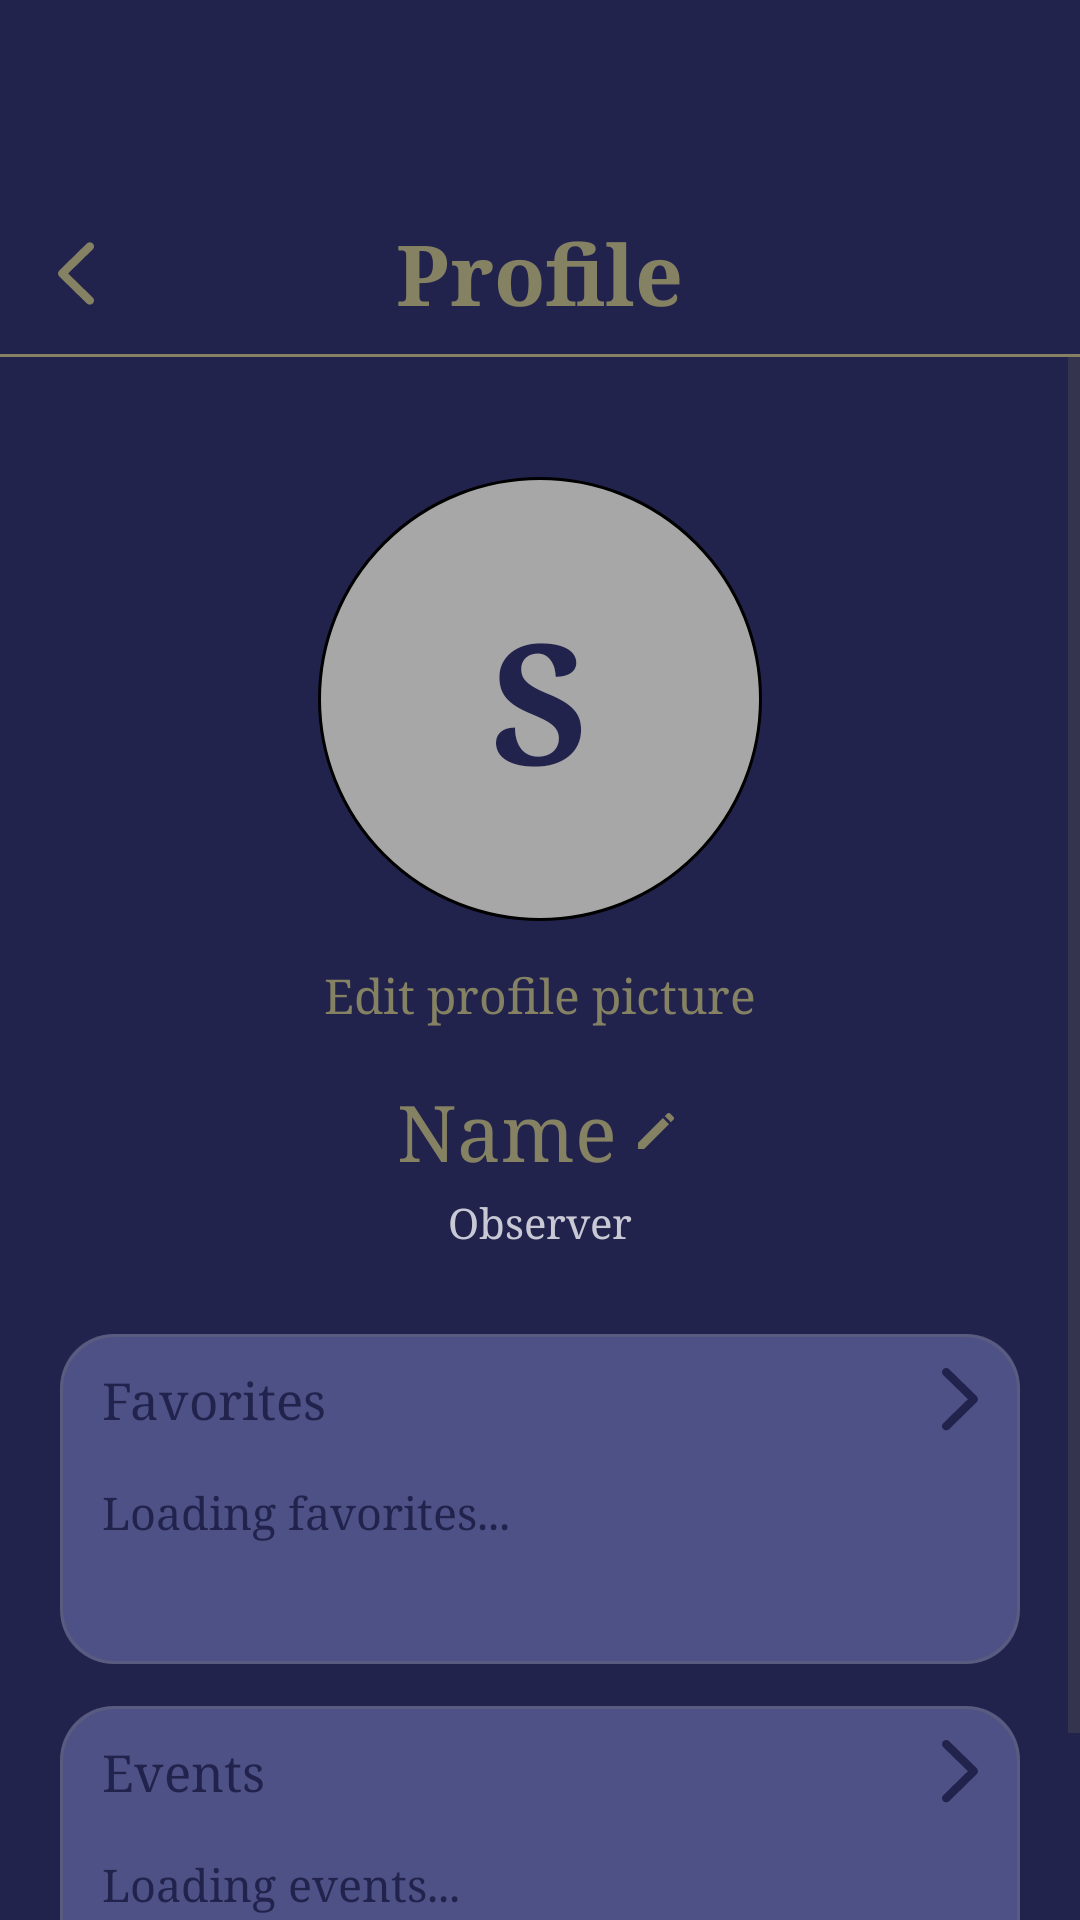

Here is an Android app screen rendered from its layout file. Give the layout XML and the strings, colors and styles it references.
<!-- AndroidManifest.xml: application theme Theme.Frontend -->
<!-- res/layout/activity_profile.xml -->
<?xml version="1.0" encoding="utf-8"?>
<androidx.constraintlayout.widget.ConstraintLayout
    xmlns:android="http://schemas.android.com/apk/res/android"
    xmlns:app="http://schemas.android.com/apk/res-auto"
    android:id="@+id/profileRoot"
    android:layout_width="match_parent"
    android:layout_height="match_parent"
    android:background="@color/color_primary">

    <RelativeLayout
        android:id="@+id/headerBar"
        android:layout_width="0dp"
        android:layout_height="wrap_content"
        android:layout_marginTop="64dp"
        android:paddingStart="10dp"
        android:paddingTop="8dp"
        android:paddingEnd="10dp"
        android:paddingBottom="8dp"
        app:layout_constraintTop_toTopOf="parent"
        app:layout_constraintStart_toStartOf="parent"
        app:layout_constraintEnd_toEndOf="parent">

        <ImageButton
            android:id="@+id/btnBack"
            android:layout_width="32dp"
            android:layout_height="32dp"
            android:layout_alignParentStart="true"
            android:layout_centerVertical="true"
            android:background="@android:color/transparent"
            android:contentDescription="Back"
            android:padding="4dp"
            android:src="@drawable/ic_back"
            app:tint="@color/color_accent" />

        <TextView
            android:id="@+id/tvProfileTitle"
            android:layout_width="wrap_content"
            android:layout_height="wrap_content"
            android:layout_centerInParent="true"
            android:ellipsize="end"
            android:maxLines="1"
            android:text="Profile"
            android:textColor="@color/color_accent"
            android:textSize="28sp"
            android:textStyle="bold" />
    </RelativeLayout>

    <View
        android:id="@+id/headerDivider"
        android:layout_width="0dp"
        android:layout_height="1dp"
        android:background="@color/color_accent"
        app:layout_constraintTop_toBottomOf="@id/headerBar"
        app:layout_constraintStart_toStartOf="parent"
        app:layout_constraintEnd_toEndOf="parent" />

    <ScrollView
        android:layout_width="0dp"
        android:layout_height="0dp"
        android:fillViewport="true"
        app:layout_constraintTop_toBottomOf="@id/headerDivider"
        app:layout_constraintBottom_toBottomOf="parent"
        app:layout_constraintStart_toStartOf="parent"
        app:layout_constraintEnd_toEndOf="parent">

        <LinearLayout
            android:layout_width="match_parent"
            android:layout_height="wrap_content"
            android:gravity="center_horizontal"
            android:orientation="vertical"
            android:paddingStart="20dp"
            android:paddingTop="40dp"
            android:paddingEnd="20dp"
            android:paddingBottom="32dp">

            <FrameLayout
                android:id="@+id/avatarFrame"
                android:layout_width="148dp"
                android:layout_height="148dp"
                android:background="@drawable/bg_profile_avatar">

                <ImageView
                    android:id="@+id/ivProfileAvatar"
                    android:layout_width="match_parent"
                    android:layout_height="match_parent"
                    android:contentDescription="Profile picture"
                    android:scaleType="centerCrop" />

                <TextView
                    android:id="@+id/tvProfileInitial"
                    android:layout_width="match_parent"
                    android:layout_height="match_parent"
                    android:gravity="center"
                    android:text="S"
                    android:textColor="@color/color_primary"
                    android:textSize="56sp"
                    android:textStyle="bold" />
            </FrameLayout>

            <TextView
                android:id="@+id/tvEditProfilePicture"
                android:layout_width="wrap_content"
                android:layout_height="wrap_content"
                android:layout_marginTop="14dp"
                android:text="Edit profile picture"
                android:textColor="@color/color_accent"
                android:textSize="16sp" />

            <LinearLayout
                android:id="@+id/nameRow"
                android:layout_width="wrap_content"
                android:layout_height="wrap_content"
                android:layout_marginTop="18dp"
                android:gravity="center"
                android:orientation="horizontal">

                <TextView
                    android:id="@+id/tvProfileName"
                    android:layout_width="wrap_content"
                    android:layout_height="wrap_content"
                    android:ellipsize="end"
                    android:maxWidth="260dp"
                    android:maxLines="1"
                    android:text="Name"
                    android:textColor="@color/color_accent"
                    android:textSize="26sp" />

                <ImageView
                    android:layout_width="18dp"
                    android:layout_height="18dp"
                    android:layout_marginStart="4dp"
                    android:contentDescription="Edit name"
                    android:src="@drawable/ic_edit" />
            </LinearLayout>

            <TextView
                android:id="@+id/tvProfileRole"
                android:layout_width="wrap_content"
                android:layout_height="wrap_content"
                android:layout_marginTop="4dp"
                android:text="Observer"
                android:textColor="@color/color_text_muted"
                android:textSize="14sp" />

            <LinearLayout
                android:id="@+id/favoritesSection"
                android:layout_width="match_parent"
                android:layout_height="wrap_content"
                android:layout_marginTop="28dp"
                android:background="@drawable/bg_card_menu"
                android:orientation="vertical"
                android:paddingStart="14dp"
                android:paddingTop="10dp"
                android:paddingEnd="14dp"
                android:paddingBottom="14dp">

                <LinearLayout
                    android:layout_width="match_parent"
                    android:layout_height="24dp"
                    android:gravity="center_vertical"
                    android:orientation="horizontal">

                    <TextView
                        android:layout_width="0dp"
                        android:layout_height="wrap_content"
                        android:layout_weight="1"
                        android:text="Favorites"
                        android:textColor="@color/color_primary"
                        android:textSize="17sp" />

                    <ImageView
                        android:layout_width="12dp"
                        android:layout_height="21dp"
                        android:contentDescription="Open favorites"
                        android:src="@drawable/ic_arrow_right" />
                </LinearLayout>

                <LinearLayout
                    android:id="@+id/favoritesPreviewContainer"
                    android:layout_width="match_parent"
                    android:layout_height="wrap_content"
                    android:layout_marginTop="6dp"
                    android:gravity="center_vertical"
                    android:minHeight="56dp"
                    android:orientation="vertical">

                    <TextView
                        android:id="@+id/tvFavoritesPreviewTitle"
                        android:layout_width="match_parent"
                        android:layout_height="wrap_content"
                        android:ellipsize="end"
                        android:maxLines="1"
                        android:text="Loading favorites..."
                        android:textColor="@color/color_primary"
                        android:textSize="15sp" />

                    <TextView
                        android:id="@+id/tvFavoritesPreviewSubtitle"
                        android:layout_width="match_parent"
                        android:layout_height="wrap_content"
                        android:ellipsize="end"
                        android:maxLines="1"
                        android:text=""
                        android:textColor="@color/color_primary"
                        android:textSize="13sp"
                        android:alpha="0.7" />
                </LinearLayout>
            </LinearLayout>

            <LinearLayout
                android:id="@+id/eventsSection"
                android:layout_width="match_parent"
                android:layout_height="wrap_content"
                android:layout_marginTop="14dp"
                android:background="@drawable/bg_card_menu"
                android:orientation="vertical"
                android:paddingStart="14dp"
                android:paddingTop="10dp"
                android:paddingEnd="14dp"
                android:paddingBottom="14dp">

                <LinearLayout
                    android:layout_width="match_parent"
                    android:layout_height="24dp"
                    android:gravity="center_vertical"
                    android:orientation="horizontal">

                    <TextView
                        android:layout_width="0dp"
                        android:layout_height="wrap_content"
                        android:layout_weight="1"
                        android:text="Events"
                        android:textColor="@color/color_primary"
                        android:textSize="17sp" />

                    <ImageView
                        android:layout_width="12dp"
                        android:layout_height="21dp"
                        android:contentDescription="Open events"
                        android:src="@drawable/ic_arrow_right" />
                </LinearLayout>

                <LinearLayout
                    android:id="@+id/eventsPreviewContainer"
                    android:layout_width="match_parent"
                    android:layout_height="wrap_content"
                    android:layout_marginTop="6dp"
                    android:gravity="center_vertical"
                    android:minHeight="56dp"
                    android:orientation="vertical">

                    <TextView
                        android:id="@+id/tvEventsPreviewTitle"
                        android:layout_width="match_parent"
                        android:layout_height="wrap_content"
                        android:ellipsize="end"
                        android:maxLines="1"
                        android:text="Loading events..."
                        android:textColor="@color/color_primary"
                        android:textSize="15sp" />

                    <TextView
                        android:id="@+id/tvEventsPreviewSubtitle"
                        android:layout_width="match_parent"
                        android:layout_height="wrap_content"
                        android:ellipsize="end"
                        android:maxLines="1"
                        android:text=""
                        android:textColor="@color/color_primary"
                        android:textSize="13sp"
                        android:alpha="0.7" />
                </LinearLayout>
            </LinearLayout>
        </LinearLayout>
    </ScrollView>
</androidx.constraintlayout.widget.ConstraintLayout>
<!-- resources referenced by this layout -->
<resources>
  <color name="color_accent">#858163</color>
  <color name="color_primary">#22234C</color>
  <color name="color_text_muted">#C9C9D6</color>
  <!-- drawable bg_card_menu (drawable) -->
  <?xml version="1.0" encoding="utf-8"?>
  <layer-list xmlns:android="http://schemas.android.com/apk/res/android">
      <item android:drawable="@drawable/bg_card_menu_surface" />
  
  
  
  
  
  
  
  
  
  
  
  
      <item android:drawable="@drawable/bg_card_border" />
  </layer-list>
  <!-- drawable bg_profile_avatar (drawable) -->
  <?xml version="1.0" encoding="utf-8"?>
  <shape xmlns:android="http://schemas.android.com/apk/res/android"
      android:shape="oval">
      <solid android:color="@color/color_placeholder_surface" />
      <stroke
          android:width="1dp"
          android:color="@color/black" />
  </shape>
  <!-- drawable ic_arrow_right (drawable) -->
  <vector xmlns:android="http://schemas.android.com/apk/res/android"
      android:width="12dp"
      android:height="21dp"
      android:viewportWidth="12"
      android:viewportHeight="21">
    <path
        android:pathData="M2.367,20.391C2.109,20.648 1.781,20.789 1.395,20.789C0.621,20.789 0,20.18 0,19.406C0,19.02 0.164,18.668 0.434,18.398L8.637,10.383L0.434,2.391C0.164,2.121 0,1.758 0,1.383C0,0.609 0.621,0 1.395,0C1.781,0 2.109,0.141 2.367,0.398L11.484,9.305C11.813,9.609 11.965,9.984 11.977,10.394C11.977,10.805 11.813,11.156 11.484,11.473L2.367,20.391Z"
        android:fillColor="@color/color_primary"/>
  </vector>
  <!-- drawable ic_back (drawable) -->
  <vector xmlns:android="http://schemas.android.com/apk/res/android"
      android:width="24dp"
      android:height="35dp"
      android:viewportWidth="24"
      android:viewportHeight="35">
    <path
        android:pathData="M14.965,7.491C15.223,7.234 15.551,7.093 15.938,7.093C16.711,7.093 17.333,7.702 17.333,8.476C17.333,8.862 17.169,9.214 16.899,9.484L8.696,17.499L16.899,25.491C17.169,25.761 17.333,26.124 17.333,26.499C17.333,27.273 16.711,27.882 15.938,27.882C15.551,27.882 15.223,27.741 14.965,27.484L5.848,18.577C5.52,18.273 5.368,17.898 5.356,17.487C5.356,17.077 5.52,16.726 5.848,16.409L14.965,7.491Z"
        android:fillColor="#858163"/>
  </vector>
  <!-- drawable ic_edit (drawable) -->
  <vector xmlns:android="http://schemas.android.com/apk/res/android"
      android:width="18dp"
      android:height="18dp"
      android:viewportWidth="24"
      android:viewportHeight="24">
      <path
          android:fillColor="@color/color_accent"
          android:pathData="M4,17.25V20h2.75L17.81,8.94l-2.75,-2.75L4,17.25zM19.71,7.04c0.39,-0.39 0.39,-1.02 0,-1.41l-1.34,-1.34c-0.39,-0.39 -1.02,-0.39 -1.41,0l-1.06,1.06l2.75,2.75l1.06,-1.06z" />
  </vector>
  <style name="Theme.Frontend" parent="Base.Theme.Frontend" />
  <!-- drawable bg_card_menu_surface (drawable) -->
  <?xml version="1.0" encoding="utf-8"?>
  <shape xmlns:android="http://schemas.android.com/apk/res/android"
      android:shape="rectangle">
      <solid android:color="@color/color_secondary" />
      <corners android:radius="18dp" />
  </shape>
  <!-- drawable bg_card_border (drawable) -->
  <?xml version="1.0" encoding="utf-8"?>
  <shape xmlns:android="http://schemas.android.com/apk/res/android"
      android:shape="rectangle">
      <stroke
          android:width="1dp"
          android:color="@color/color_card_border" />
      <corners android:radius="18dp" />
  </shape>
  <color name="color_placeholder_surface">#A7A7A7</color>
  <color name="black">#FF000000</color>
  <color name="color_secondary">#4E5186</color>
  <color name="color_card_border">#33858163</color>
  <style name="AppSerifTextView" parent="@android:style/Widget.TextView">
          <item name="android:fontFamily">serif</item>
      </style>
  <style name="AppSerifButton" parent="@android:style/Widget.Button">
          <item name="android:fontFamily">serif</item>
          <item name="android:textAllCaps">false</item>
      </style>
  <style name="AppSerifEditText" parent="@android:style/Widget.EditText">
          <item name="android:fontFamily">serif</item>
      </style>
</resources>
